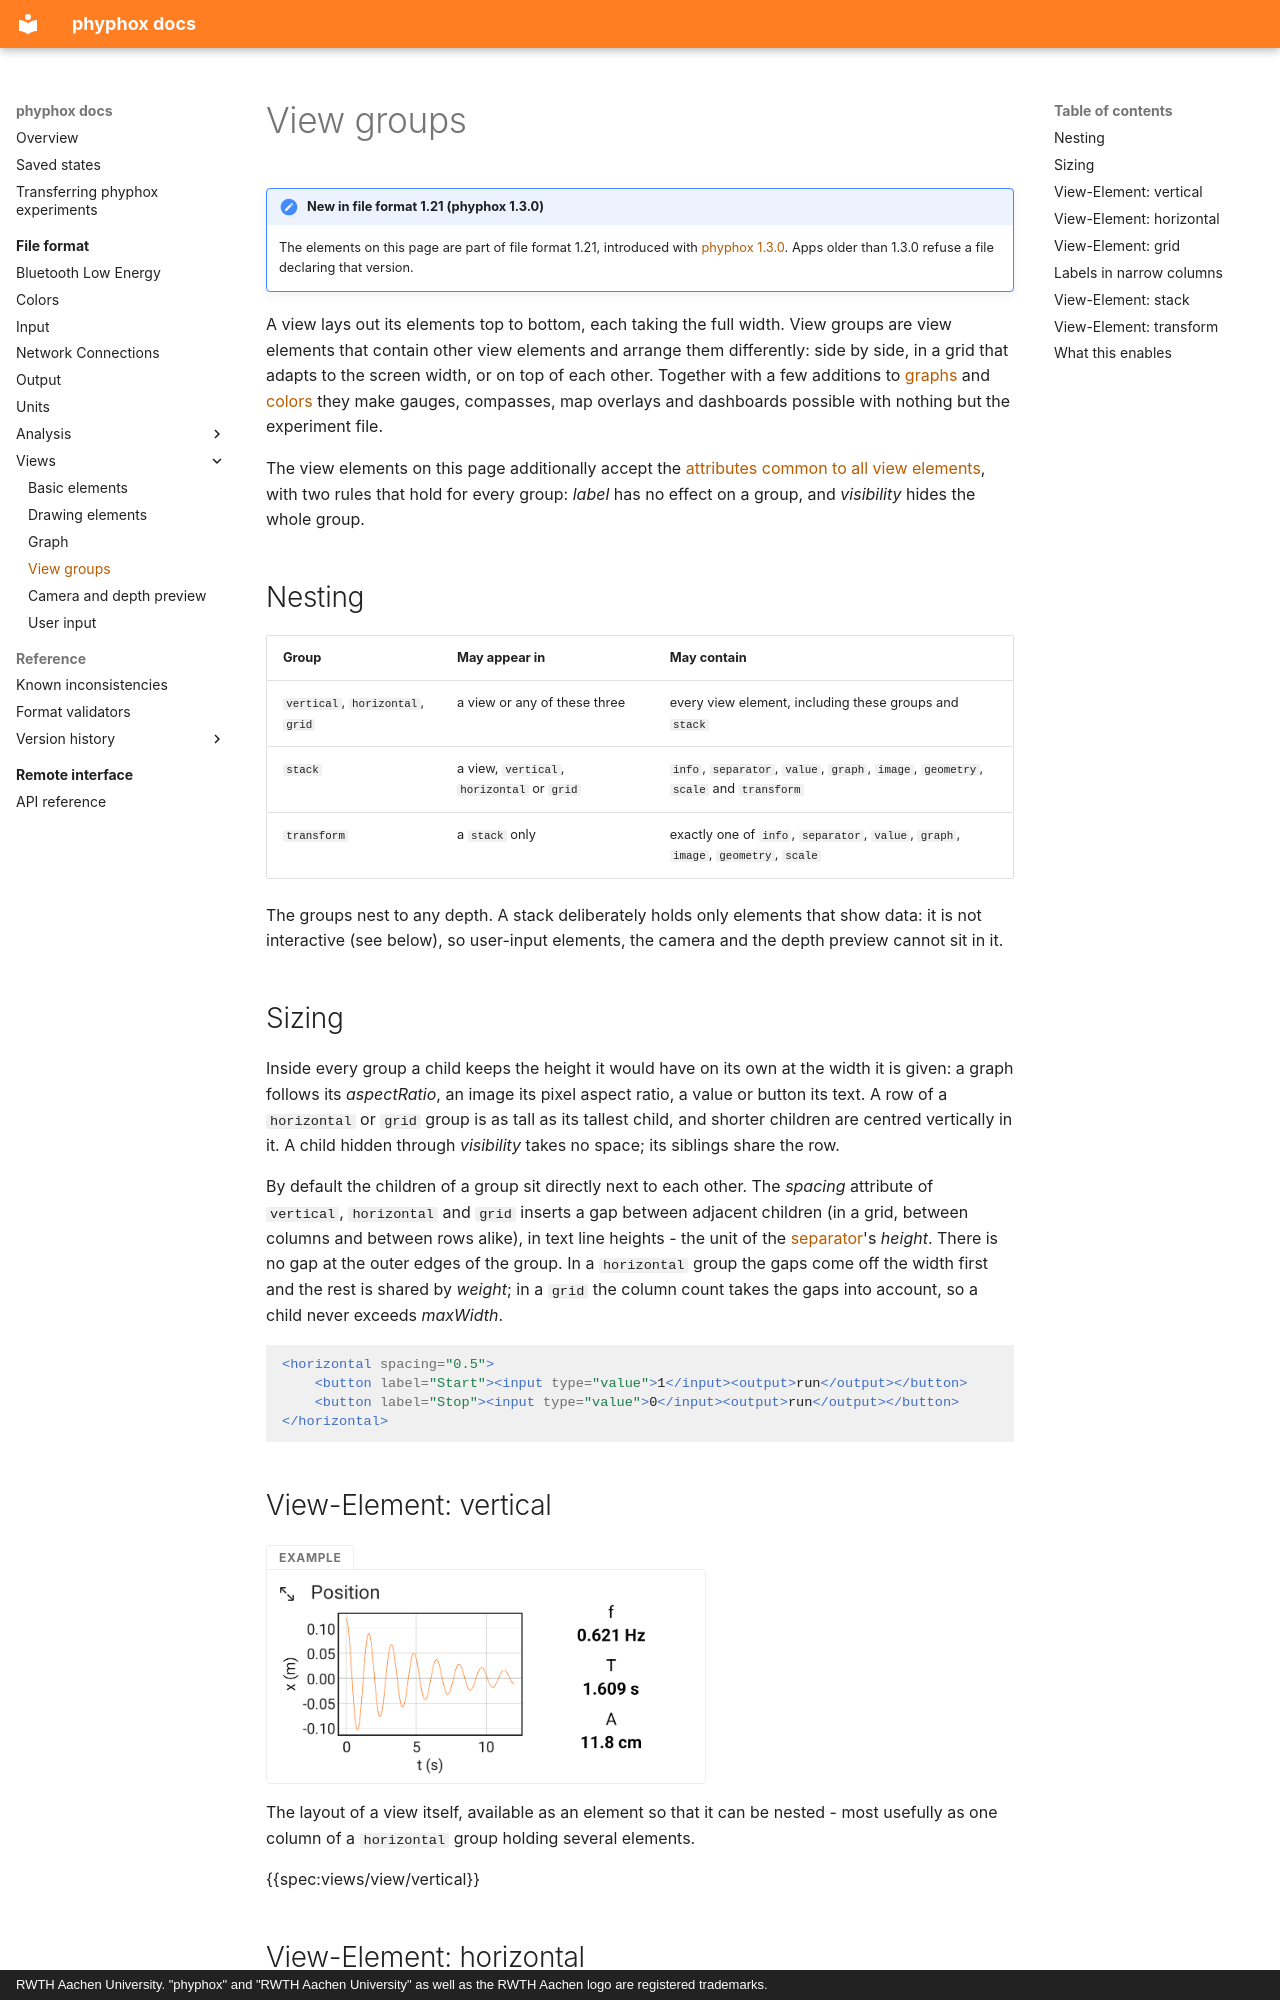

repository: phyphox/phyphox-docs · page: file-format/views/groups/index.html · generator: mkdocs · copyright: RWTH Aachen University. "phyphox" and "RWTH Aachen University" as well as the RWTH Aachen logo are registered trademarks.

# View groups

!!! note "New in file format 1.21 (phyphox 1.3.0)"
    The elements on this page are part of file format 1.21, introduced with
    [phyphox 1.3.0](../../reference/version-history/1.3.0.md). Apps older than 1.3.0 refuse a
    file declaring that version.

A view lays out its elements top to bottom, each taking the full width. View groups are view
elements that contain other view elements and arrange them differently: side by side, in a grid
that adapts to the screen width, or on top of each other. Together with a few additions to
[graphs](graph.md#fixing-the-plot-area) and [colors](../colors.md) they make gauges, compasses,
map overlays and dashboards possible with nothing but the experiment file.

The view elements on this page additionally accept the
[attributes common to all view elements](index.md#common-attributes), with two rules that hold
for every group: *label* has no effect on a group, and *visibility* hides the whole group.

## Nesting

| Group | May appear in | May contain |
|---|---|---|
| `vertical`, `horizontal`, `grid` | a view or any of these three | every view element, including these groups and `stack` |
| `stack` | a view, `vertical`, `horizontal` or `grid` | `info`, `separator`, `value`, `graph`, `image`, `geometry`, `scale` and `transform` |
| `transform` | a `stack` only | exactly one of `info`, `separator`, `value`, `graph`, `image`, `geometry`, `scale` |

The groups nest to any depth. A stack deliberately holds only elements that show data: it is
not interactive (see below), so user-input elements, the camera and the depth preview cannot sit
in it.

## Sizing

Inside every group a child keeps the height it would have on its own at the width it is given: a
graph follows its *aspectRatio*, an image its pixel aspect ratio, a value or button its text.
A row of a `horizontal` or `grid` group is as tall as its tallest child, and shorter children are
centred vertically in it. A child hidden through *visibility* takes no space; its siblings share
the row.

By default the children of a group sit directly next to each other. The *spacing* attribute of
`vertical`, `horizontal` and `grid` inserts a gap between adjacent children (in a grid, between
columns and between rows alike), in text line heights - the unit of the
[separator](basics.md#view-element-separator)'s *height*. There is no gap at the outer edges of
the group. In a `horizontal` group the gaps come off the width first and the rest is shared by
*weight*; in a `grid` the column count takes the gaps into account, so a child never exceeds
*maxWidth*.

```xml
<horizontal spacing="0.5">
    <button label="Start"><input type="value">1</input><output>run</output></button>
    <button label="Stop"><input type="value">0</input><output>run</output></button>
</horizontal>
```

## View-Element: vertical

<figure class="view-example" markdown>
<figcaption>Example</figcaption>
![A horizontal group with a graph on the left and a vertical group of three values on the right](../../assets/screenshots/views/vertical-light.png#only-light){ .view-shot .on-glb }
![A horizontal group with a graph on the left and a vertical group of three values on the right](../../assets/screenshots/views/vertical-dark.png#only-dark){ .view-shot .on-glb }
</figure>

The layout of a view itself, available as an element so that it can be nested - most usefully as
one column of a `horizontal` group holding several elements.

{{spec:views/view/vertical}}
